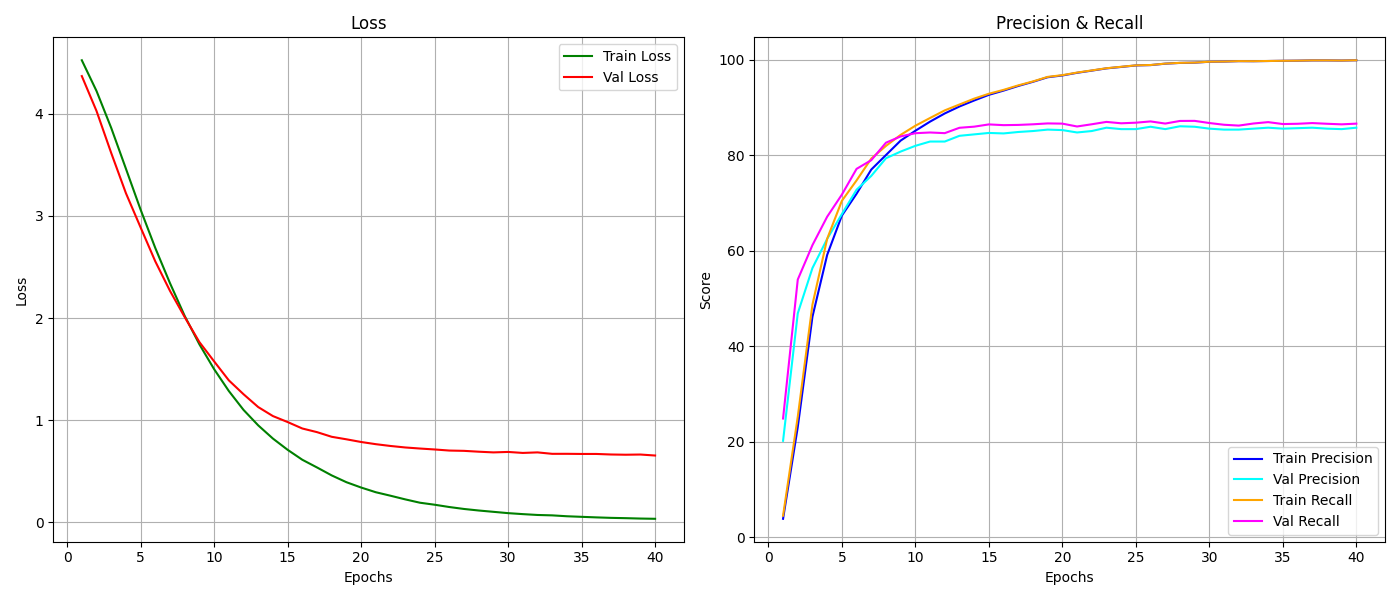

The table this chart was drawn from, first rows:
epoch, train_loss, train_r, train_p, val_loss, val_r, val_p
1, 4.524, 3.857, 4.513, 4.369, 20.2, 24.87
2, 4.223, 23.09, 25.23, 4.028, 46.9, 53.98
3, 3.862, 46.21, 48.75, 3.616, 56.4, 61.2
4, 3.462, 59.14, 62.52, 3.223, 62.5, 67.15
5, 3.061, 67.39, 70.48, 2.887, 67.7, 71.78
6, 2.685, 71.96, 74.76, 2.554, 72.8, 77.17
7, 2.341, 77.03, 79.32, 2.265, 75.7, 78.99
8, 2.02, 80.07, 81.99, 2.009, 79.4, 82.66
9, 1.742, 83.1, 84.3, 1.764, 80.8, 83.97
10, 1.499, 85.16, 86.21, 1.575, 82, 84.65
11, 1.285, 87.07, 87.83, 1.39, 82.9, 84.8
12, 1.1, 88.79, 89.43, 1.254, 82.9, 84.66
13, 0.9484, 90.24, 90.66, 1.128, 84.1, 85.78
14, 0.8192, 91.5, 91.89, 1.04, 84.4, 86.02
15, 0.7092, 92.69, 92.91, 0.9811, 84.7, 86.49
16, 0.6116, 93.57, 93.73, 0.9178, 84.6, 86.33
17, 0.5362, 94.54, 94.67, 0.8821, 84.9, 86.38
18, 0.4583, 95.41, 95.49, 0.8365, 85.1, 86.51
19, 0.3918, 96.37, 96.45, 0.812, 85.4, 86.7
20, 0.3396, 96.74, 96.81, 0.7856, 85.3, 86.65
21, 0.2935, 97.3, 97.35, 0.7642, 84.8, 86.05
22, 0.2593, 97.76, 97.8, 0.7466, 85.1, 86.52
23, 0.2236, 98.23, 98.26, 0.732, 85.8, 87.02
24, 0.1909, 98.53, 98.56, 0.7216, 85.5, 86.72
25, 0.1712, 98.84, 98.86, 0.7124, 85.5, 86.85
26, 0.1487, 98.91, 98.93, 0.7018, 86.0, 87.12
27, 0.1296, 99.21, 99.23, 0.6988, 85.5, 86.67
28, 0.1146, 99.37, 99.38, 0.6905, 86.1, 87.21
29, 0.1016, 99.43, 99.44, 0.6837, 86, 87.23
30, 0.08876, 99.61, 99.62, 0.6881, 85.6, 86.78
31, 0.07914, 99.66, 99.66, 0.6785, 85.4, 86.42
32, 0.07084, 99.74, 99.75, 0.6837, 85.4, 86.24
33, 0.06691, 99.73, 99.73, 0.6697, 85.6, 86.68
34, 0.05821, 99.77, 99.78, 0.6698, 85.8, 86.97
35, 0.05261, 99.81, 99.82, 0.6684, 85.6, 86.56
36, 0.04719, 99.84, 99.85, 0.6685, 85.7, 86.62
37, 0.0425, 99.9, 99.9, 0.6632, 85.8, 86.77
38, 0.03952, 99.9, 99.9, 0.6609, 85.6, 86.62
39, 0.03575, 99.87, 99.87, 0.6628, 85.5, 86.5
40, 0.03336, 99.93, 99.93, 0.6531, 85.8, 86.65
